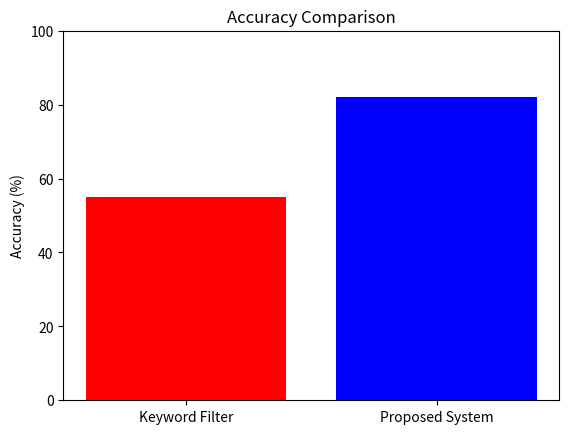

Write the Python code that produced this figure.
import matplotlib.pyplot as plt

methods = ['Keyword Filter', 'Proposed System']
accuracy = [55, 82]  # Accuracy percentages

plt.bar(methods, accuracy, color=['red', 'blue'])
plt.ylabel('Accuracy (%)')
plt.title('Accuracy Comparison')
plt.ylim(0, 100)
plt.show()
